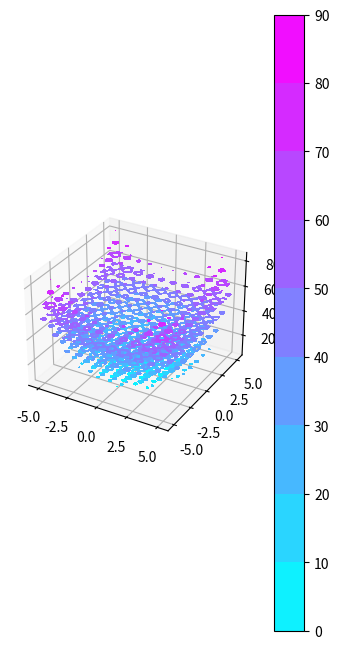

Recreate this plot in Python. (Note: this script raises an exception after producing the figure.)
import numpy as np

import matplotlib.pyplot as plt
import matplotlib.animation as animation


class PSO:
    def __init__(self, pop_size, iterations, limits_speed, function, limits, **kwargs):
        self.iterations = iterations
        self.pop_size = pop_size
        self.limits_speed = limits_speed
        self.function = function
        self.limits = limits
        
        self.dim = len(self.limits)

        self.x_low = [limit[0] for limit in self.limits]
        self.x_high = [limit[1] for limit in self.limits]
        self.parts = np.random.uniform(self.x_low, self.x_high, (self.pop_size, self.dim))
        dots = 100
        self.projection_dep_val = np.linspace(self.x_low, self.x_high, dots)
        # print((self.projection_dep_val))
        space = np.array([self.projection_dep_val[:, i] for i in range(self.dim)])
        space = np.meshgrid(*space)
        # print(space[0], space[0].shape, space[1].shape, sep="\n\n\n\n\n")
        self.projection = np.array([[self.function([space[i][j, k] for i in range(self.dim)]) for j in range(dots)] for k in range(dots)])
        # print(self.projection, self.projection.shape, sep='\n')
        # a = np.meshgrid(*[self.projection_dep_val[:, i] for i in range(self.dim)])
        # print(a)
        # self.projection = np.array([self.function(self.projection_dep_val[i]) for i in range(dots)])
        # self.projection = np.array([[self.function(space[i, j]) for i in range(dots)] for j in range(dots)])
        # print(self.projection)
        
        self.best_personal = [float("inf") for part in range(self.pop_size)]
        self.best_personal_dep_val = [[0 for i in range(self.dim)] for j in range(self.pop_size)]

        self.best = float("inf")
        self.best_dep_val = [0 for i in range(self.dim)]
        
        self.speed = np.random.uniform(0, 1, (self.pop_size, self.dim))
        # self.speed = self.speed/1000000000000000

        self.history_parts = []
        self.history_fitness_func = []

        self.history_best_dep_val = []
        self.history_best = []

        for iteration in range(self.iterations):
            self.history_parts.append(self.parts.copy())
            
            self.fitnes_func = []
            for i in range(self.pop_size):
            # for i in range(1):
                low_un = 0.000000001
                a1 = np.random.uniform(low_un, 4)
                a2 = np.random.uniform(low_un, 4)
                # r1 = np.random.rand()
                # r2 = np.random.rand()
                r1 = np.random.uniform(0, 1, self.dim)
                r2 = np.random.uniform(0, 1, self.dim)

                self.fitnes_func.append(self.function(self.parts[i]))

                prev_best_personal = self.best_personal[i]
                self.best_personal[i] = min(self.best_personal[i], self.fitnes_func[i])
                if prev_best_personal != self.best_personal[i]:
                    self.best_personal_dep_val[i] = self.parts[i].copy()

                prev_best = self.best
                self.best = min(self.best, self.fitnes_func[i])
                if prev_best != self.best:
                    self.best_dep_val = self.parts[i].copy()

                # print(self.speed)
                to_best_self = (self.best_personal_dep_val[i] - self.parts[i]) * r1
                to_best_overal = (self.best_dep_val - self.parts[i]) * r2
                self.speed[i] = self.speed[i] + a1 * to_best_self + a2 * to_best_overal
                self.speed[i][self.speed[i] > self.limits_speed[1]] = self.limits_speed[1]
                self.speed[i][self.speed[i] < self.limits_speed[0]] = self.limits_speed[0]
                # print(self.speed)

                self.parts[i] = self.parts[i] + self.speed[i]
                for l in range(self.dim):
                    if self.parts[i][l] > self.x_high[l]:
                        self.parts[i][l] = self.x_high[l]
                    elif self.parts[i][l] < self.x_low[l]:
                        self.parts[i][l] = self.x_low[l]

            self.history_fitness_func.append(self.fitnes_func)

            self.history_best_dep_val.append(self.best_dep_val.copy())
            self.history_best.append(self.best)

        d3 = kwargs.get("d3", False)
        d2 = kwargs.get("d2", False)
        if d2:
            fig, ax1 = plt.subplots()
        elif d3:
            fig = plt.figure(figsize=plt.figaspect(2.))
            ax1 = fig.add_subplot(1, 1, 1, projection='3d')
        cs = ax1.contourf(*space, self.projection, cmap="cool")
        fig.colorbar(cs)

        fig.canvas.manager.window.state('zoomed')
        # print(self.history_best)
        def update(frame):
            ax1.clear()
            ax1.set_title(f"Best solution: {self.history_best[frame]:.5f} | Iter {frame}")
            if d2:
                ax1.contourf(*space, self.projection, cmap="cool")
                ax1.scatter(*[self.history_parts[frame][:, i] for i in range(self.dim)], label="Population", c='white')
                ax1.scatter(*[self.history_best_dep_val[frame][i] for i in range(self.dim)], label="Best", c='yellow')
            elif d3:
                ax1.plot_surface(*space, self.projection, cmap="cool", alpha=0.8)
                ax1.scatter(*[self.history_parts[frame][:, i] for i in range(self.dim)], self.history_fitness_func[frame], label="Population", c='Black')
                ax1.scatter(*[self.history_best_dep_val[frame][i] for i in range(self.dim)], self.history_best[frame], label="Best", c='Red')
            ax1.legend()

        ani = animation.FuncAnimation(fig=fig, func=update, frames=self.iterations, interval=10)
        # ani.save("1.gif")
        plt.show()
        
        
        # print(self.fitnes_func)


        


if __name__ == "__main__":
    def F(X):
        A = 10
        length = len(X)
        result = A*length
        for x in X:
            result += x**2-A*np.cos(2*np.pi*x)
        return result

    pso = PSO(50, 100, [-1, 1], F, [[-5.12, 5.12], [-5.12, 5.12]], d3=True)
